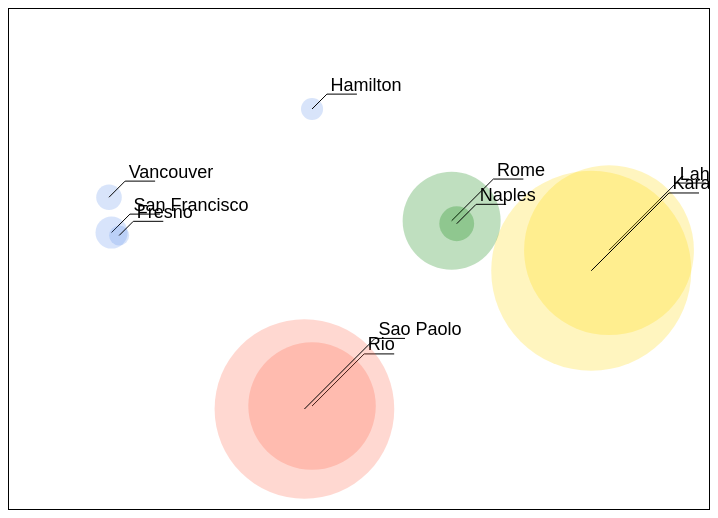
D3 v7 page, settled after 360 driven frames (6 s of simulated time); the page loaded 1 data file(s).


// ── script.js
d3.csv('../data/cities.csv').then(data => {
  // const minX = d3.min(data, d => parseFloat(d.x))
  // const maxX = d3.max(data, d => parseFloat(d.x))
  const xExtent = d3.extent(data, d => parseFloat(d.x))

  // const minY = d3.min(data, d => parseFloat(d.y))
  // const maxY = d3.max(data, d => parseFloat(d.y))
  const yExtent = d3.extent(data, d => parseFloat(d.y))

  // const minPop = d3.min(data, d => parseInt(d.population))
  // const maxPop = d3.max(data, d => parseInt(d.population))
  const popExtent = d3.extent(data, d => parseInt(d.population))

  const countries = [...new Set(data.map(d => d.country))] // filter for unique values
  const colours = ['cornflowerblue', 'gold', 'green', 'tomato']

  const xScale = d3.scaleLinear()
    .domain(xExtent)
    .range([100, 600])

  const yScale = d3.scaleLinear()
    .domain(yExtent)
    .range([400, 100])

  const countryScale = d3.scaleOrdinal()
    .domain(countries)
    .range(colours)

  const popScale = d3.scaleSqrt()
    .domain(popExtent)
    .range([10, 100])

  const node = d3.select('#svg')
    .style('border', '1px solid')
    .selectAll('g')
    .data(data)
    .enter()

  const groups = node.append('g')

  groups.append('circle')
    .attr('cx', d => xScale(d.x))
    .attr('cy', d => yScale(d.y))
    .attr('r', d => popScale(d.population))
    .attr('fill', d => countryScale(d.country))
    .attr('opacity', 0.25)

  groups.append('text')
    .text(d => d.label)
    .attr('x', d => xScale(d.x) + (popScale(d.population) + 15) * Math.cos(Math.PI / 4))
    .attr('y', d => yScale(d.y) - (popScale(d.population) + 15) * Math.sin(Math.PI / 4))
    .attr('font-size', '10px')
    .style('font-family', 'Helvetica')
    .style('font-size', '18px')

  // groups.append('line')
  //   .attr('x1', d => xScale(d.x))
  //   .attr('y1', d => yScale(d.y))
  //   .attr('x2', d => xScale(d.x) + (popScale(d.population) + 10) * Math.cos(Math.PI / 4))
  //   .attr('y2', d => yScale(d.y) - (popScale(d.population) + 10) * Math.sin(Math.PI / 4))
  //   .attr('stroke', '#000')

  groups.append('path')
    .attr('d', d => {
      const x1 = xScale(d.x)
      const y1 = yScale(d.y)
      const x2 = xScale(d.x) + (popScale(d.population) + 10) * Math.cos(Math.PI / 4)
      const y2 = yScale(d.y) - (popScale(d.population) + 10) * Math.sin(Math.PI / 4)
      const x3 = x2 + 30
      const y3 = y2
      return d3.line()([[x1, y1], [x2, y2], [x3, y3]])
    })
    .attr('stroke', '#000')
    .attr('fill', 'none')
})


### data: ../data/cities.csv
label, population, country, x, y
San Francisco, 874961, USA, -122, 37
Fresno, 525010, USA, -119, 36
Lahore, 11126285, Pakistan, 74, 31
Karachi, 14910352, Pakistan, 67, 24
Rome, 4342212, Italy, 12, 41
Naples, 967069, Italy, 14, 40
Rio, 6748000, Brazil, -43, -22
Sao Paolo, 12300000, Brazil, -46, -23
Hamilton, 579200, Canada, -43, 79
Vancouver, 675218, Canada, -123, 49